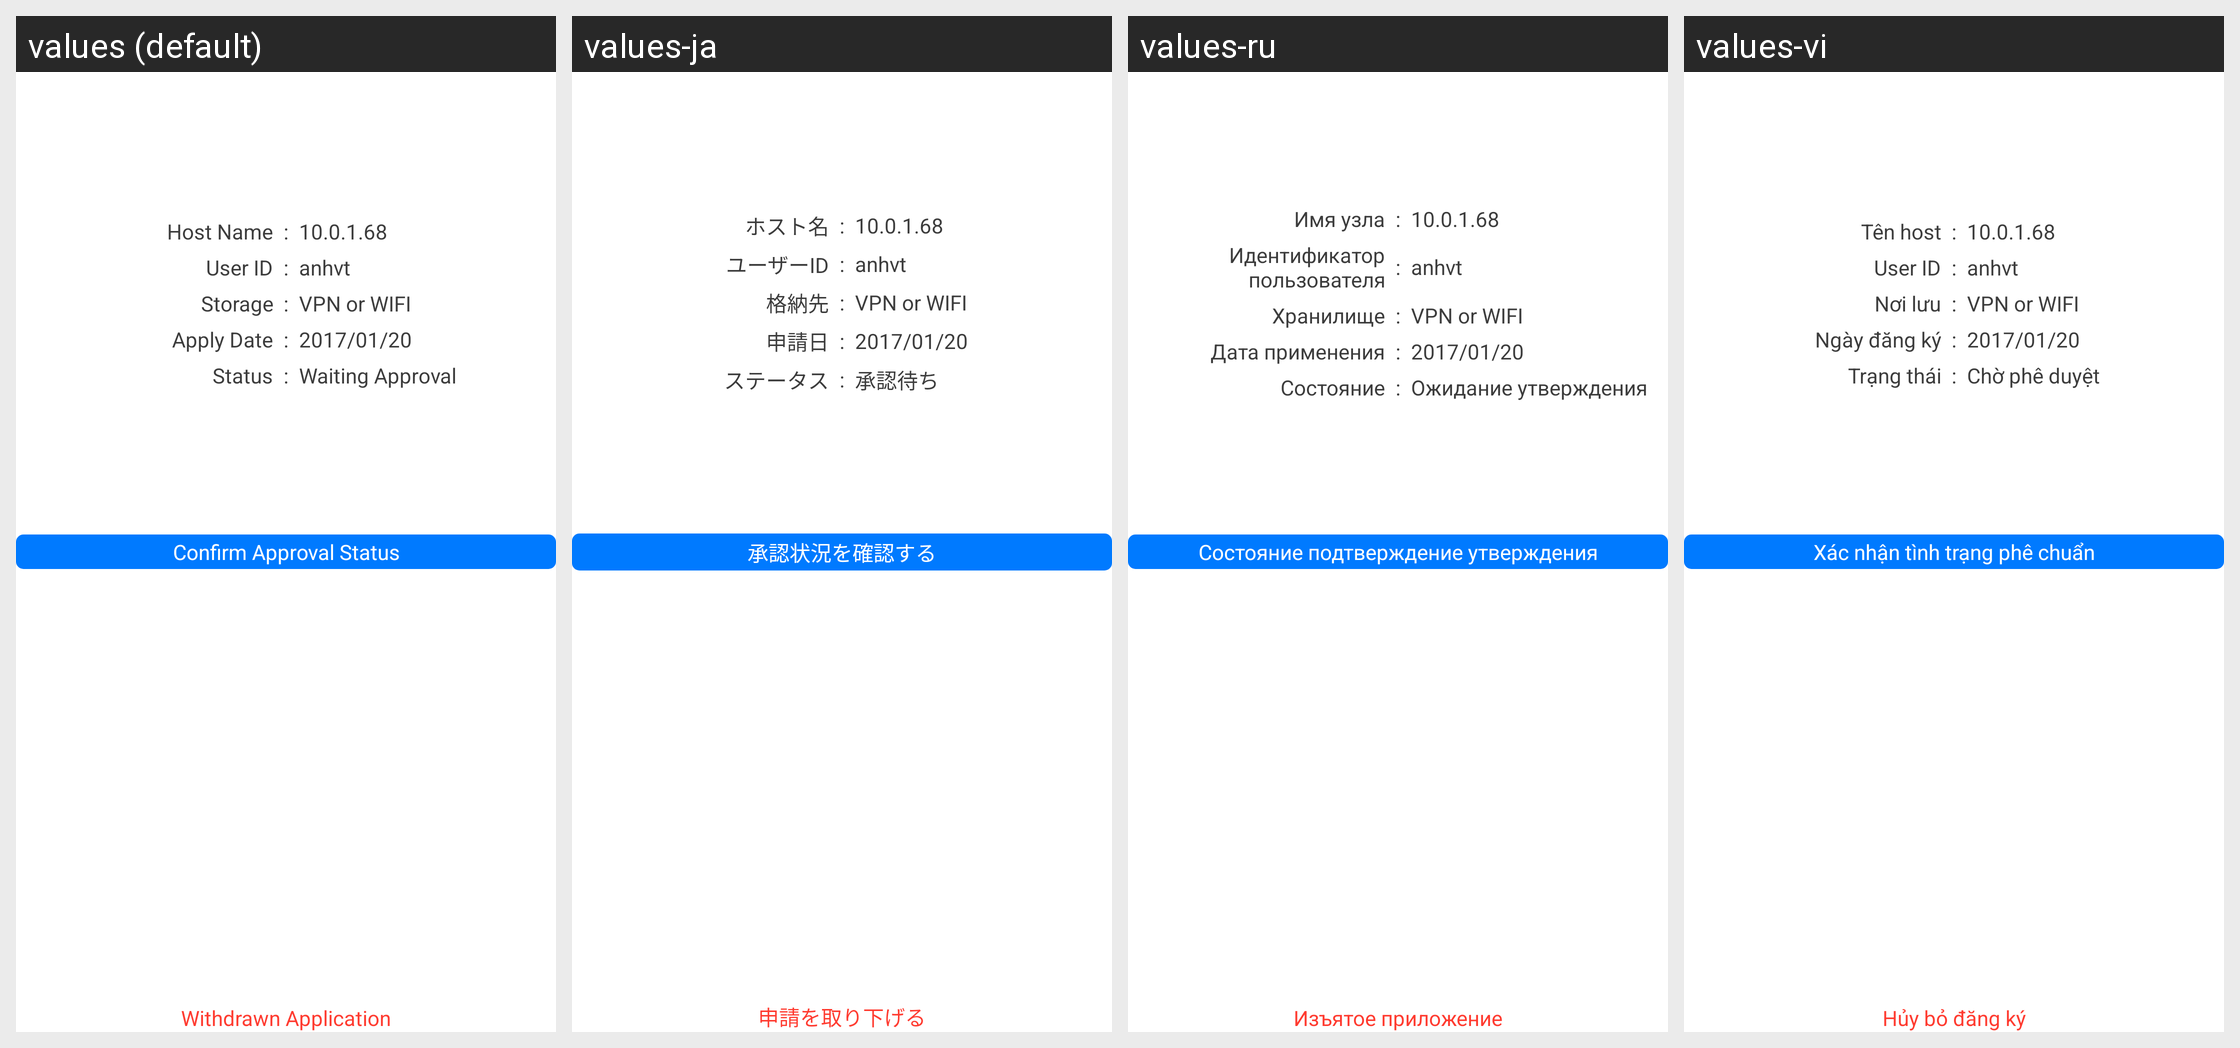

Translations of the strings shown on this Android screen, per locale in the grid:
Android screen res/layout/fragment_detail_confirm_apply_tablet.xml rendered under 4 locales, left to right: values (default), values-ja, values-ru, values-vi. Device: Nexus 5 (rendered at 1080×1920; each locale shown at half size, 540×960, under a caption strip naming it); theme android:Theme.Holo.Light.DarkActionBar.
Other locales in the repository, not shown: values-da, values-de, values-es, values-fr, values-ko, values-nl, values-sv, values-zh-rCN, values-zh-rTW.
Strings drawn on this screen, with the default value and each locale's value (text and hints the layout hard-codes, and strings that could not be matched under every locale, appear in the picture but are not listed):

confirm_apply_status
  values: Confirm Approval Status
  values-ja: 承認状況を確認する
  values-ru: Состояние подтверждение утверждения
  values-vi: Xác nhận tình trạng phê chuẩn

host_name
  values: Host Name
  values-ja: ホスト名
  values-ru: Имя узла
  values-vi: Tên host

certlogin_userid_title
  values: User ID
  values-ja: ユーザーID
  values-ru: Идентификатор пользователя
  values-vi: User ID

place
  values: Storage
  values-ja: 格納先
  values-ru: Хранилище
  values-vi: Nơi lưu

apply_date
  values: Apply Date
  values-ja: 申請日
  values-ru: Дата применения
  values-vi: Ngày đăng ký

status
  values: Status
  values-ja: ステータス
  values-ru: Состояние
  values-vi: Trạng thái

stt_waiting_approval
  values: Waiting Approval
  values-ja: 承認待ち
  values-ru: Ожидание утверждения
  values-vi: Chờ phê duyệt

withdrawal_apply
  values: Withdrawn Application
  values-ja: 申請を取り下げる
  values-ru: Изъятое приложение
  values-vi: Hủy bỏ đăng ký
